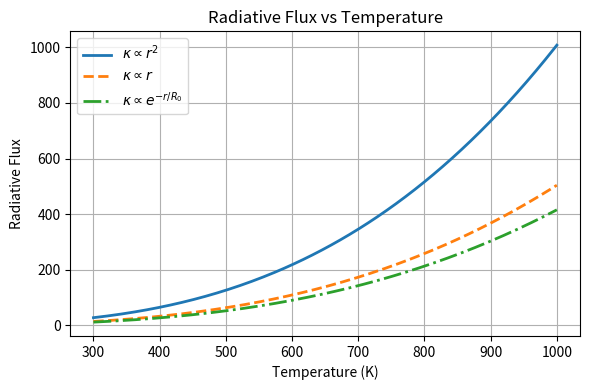
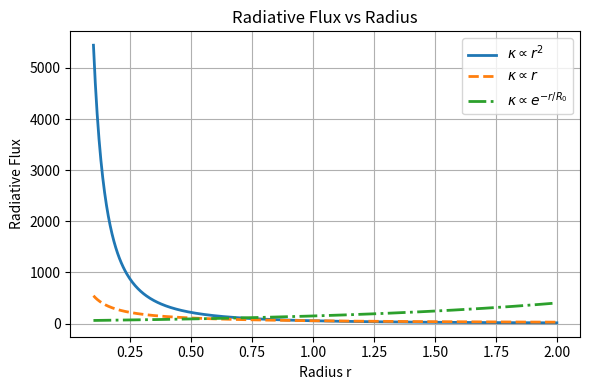

Write the Python code that produced these figures, in order.
import numpy as np
import matplotlib.pyplot as plt

# PARAMETERS
alpha0 = 1.0
R0 = 1.0
rho = 1.0
sigma_SB = 5.67e-8

# temperature range
T = np.linspace(300,1000,200)

# radius grid
r = np.linspace(0.1,2,500)

# Rosseland opacities
kappa_a = 1.2*alpha0*r**2
kappa_b = 1.2*alpha0*r
kappa_c = 1.2*alpha0*np.exp(-r/R0)

# assume constant temperature gradient
gradT = 1

# PLOT 1 : Flux vs Temperature
r_fixed = 0.5

kappaA = 1.2*alpha0*r_fixed**2
kappaB = 1.2*alpha0*r_fixed
kappaC = 1.2*alpha0*np.exp(-r_fixed/R0)

F_A = (16*sigma_SB*T**3)/(3*kappaA*rho)*gradT
F_B = (16*sigma_SB*T**3)/(3*kappaB*rho)*gradT
F_C = (16*sigma_SB*T**3)/(3*kappaC*rho)*gradT

plt.figure(figsize=(6,4))

plt.plot(T,F_A,'-',lw=2,label=r'$\kappa \propto r^2$')
plt.plot(T,F_B,'--',lw=2,label=r'$\kappa \propto r$')
plt.plot(T,F_C,'-.',lw=2,label=r'$\kappa \propto e^{-r/R_0}$')

plt.xlabel("Temperature (K)")
plt.ylabel("Radiative Flux")
plt.title("Radiative Flux vs Temperature")
plt.legend()
plt.grid()

plt.tight_layout()
plt.show()

# PLOT 2 : Flux vs Radius
T_fixed = 600

F_a_r = (16*sigma_SB*T_fixed**3)/(3*kappa_a*rho)*gradT
F_b_r = (16*sigma_SB*T_fixed**3)/(3*kappa_b*rho)*gradT
F_c_r = (16*sigma_SB*T_fixed**3)/(3*kappa_c*rho)*gradT

plt.figure(figsize=(6,4))

plt.plot(r,F_a_r,'-',lw=2,label=r'$\kappa \propto r^2$')
plt.plot(r,F_b_r,'--',lw=2,label=r'$\kappa \propto r$')
plt.plot(r,F_c_r,'-.',lw=2,label=r'$\kappa \propto e^{-r/R_0}$')

plt.xlabel("Radius r")
plt.ylabel("Radiative Flux")
plt.title("Radiative Flux vs Radius")
plt.legend()
plt.grid()

plt.tight_layout()
plt.show()
